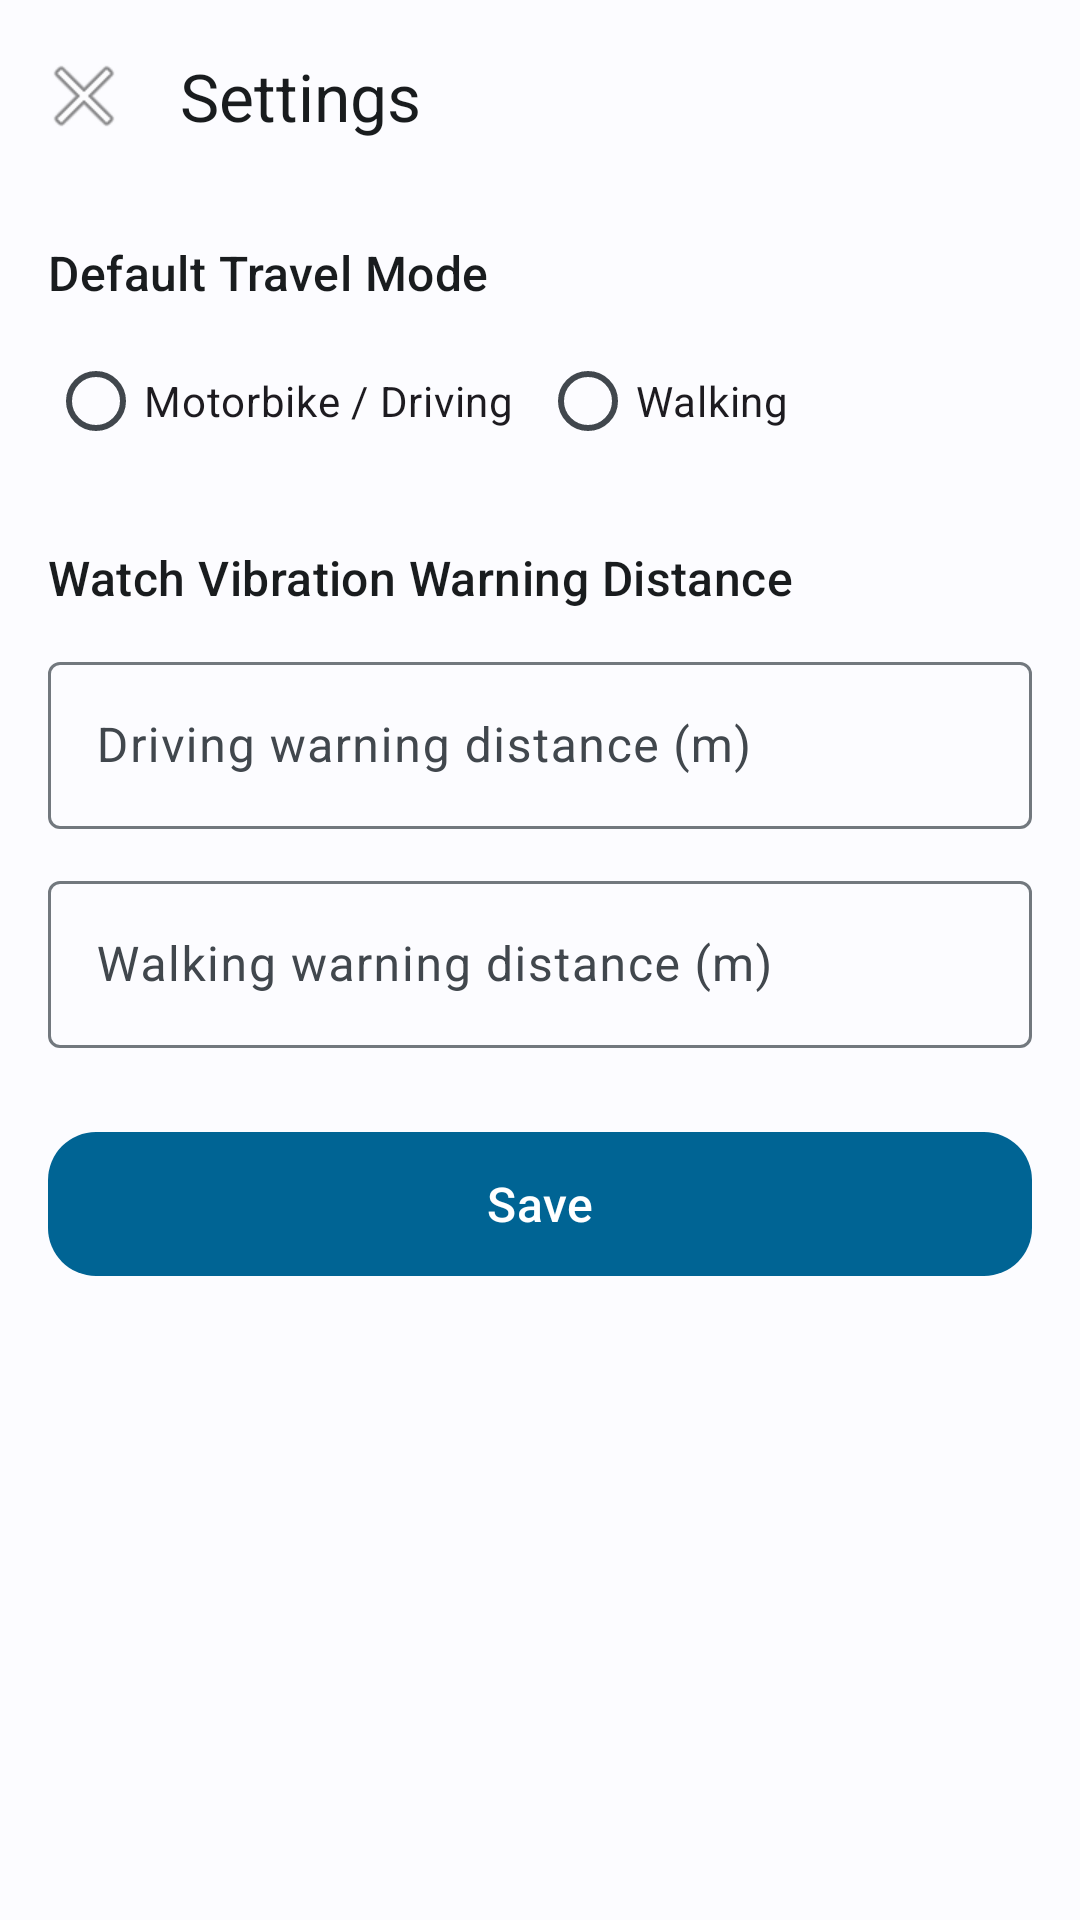

Reconstruct the res/layout file that produces this screen, plus the resources it refers to.
<!-- AndroidManifest.xml: application theme Theme.WatchNavigator -->
<!-- res/layout/activity_settings.xml -->
<?xml version="1.0" encoding="utf-8"?>
<androidx.coordinatorlayout.widget.CoordinatorLayout xmlns:android="http://schemas.android.com/apk/res/android"
    xmlns:app="http://schemas.android.com/apk/res-auto"
    xmlns:tools="http://schemas.android.com/tools"
    android:layout_width="match_parent"
    android:layout_height="match_parent"
    android:background="?android:attr/colorBackground"
    tools:context=".ui.SettingsActivity">

    <com.google.android.material.appbar.AppBarLayout
        android:id="@+id/appBarLayout"
        android:layout_width="match_parent"
        android:layout_height="wrap_content"
        android:fitsSystemWindows="true">

        <com.google.android.material.appbar.MaterialToolbar
            android:id="@+id/toolbar"
            android:layout_width="match_parent"
            android:layout_height="?attr/actionBarSize"
            app:navigationIcon="@android:drawable/ic_menu_close_clear_cancel"
            app:title="@string/title_settings"
            app:titleTextColor="?attr/colorOnSurface" />

    </com.google.android.material.appbar.AppBarLayout>

    <androidx.core.widget.NestedScrollView
        android:layout_width="match_parent"
        android:layout_height="match_parent"
        android:fillViewport="true"
        app:layout_behavior="@string/appbar_scrolling_view_behavior">

        <LinearLayout
            android:layout_width="match_parent"
            android:layout_height="wrap_content"
            android:orientation="vertical"
            android:padding="16dp">

            
            <TextView
                android:layout_width="wrap_content"
                android:layout_height="wrap_content"
                android:text="@string/label_default_travel_mode"
                android:textAppearance="?attr/textAppearanceTitleMedium"
                android:textColor="?attr/colorOnBackground" />

            <RadioGroup
                android:id="@+id/rgDefaultTravelMode"
                android:layout_width="match_parent"
                android:layout_height="wrap_content"
                android:layout_marginTop="8dp"
                android:orientation="horizontal">

                <com.google.android.material.radiobutton.MaterialRadioButton
                    android:id="@+id/rbDriving"
                    android:layout_width="0dp"
                    android:layout_height="wrap_content"
                    android:layout_weight="1"
                    android:text="@string/mode_driving"
                    android:textAppearance="?attr/textAppearanceBodyMedium" />

                <com.google.android.material.radiobutton.MaterialRadioButton
                    android:id="@+id/rbWalking"
                    android:layout_width="0dp"
                    android:layout_height="wrap_content"
                    android:layout_weight="1"
                    android:text="@string/mode_walking"
                    android:textAppearance="?attr/textAppearanceBodyMedium" />
            </RadioGroup>

            
            <TextView
                android:layout_width="wrap_content"
                android:layout_height="wrap_content"
                android:layout_marginTop="24dp"
                android:text="@string/label_vibration_thresholds"
                android:textAppearance="?attr/textAppearanceTitleMedium"
                android:textColor="?attr/colorOnBackground" />

            <com.google.android.material.textfield.TextInputLayout
                android:id="@+id/tilDrivingThreshold"
                style="@style/Widget.Material3.TextInputLayout.OutlinedBox"
                android:layout_width="match_parent"
                android:layout_height="wrap_content"
                android:layout_marginTop="12dp"
                android:hint="@string/hint_driving_threshold">

                <com.google.android.material.textfield.TextInputEditText
                    android:id="@+id/etDrivingThreshold"
                    android:layout_width="match_parent"
                    android:layout_height="wrap_content"
                    android:inputType="number" />
            </com.google.android.material.textfield.TextInputLayout>

            <com.google.android.material.textfield.TextInputLayout
                android:id="@+id/tilWalkingThreshold"
                style="@style/Widget.Material3.TextInputLayout.OutlinedBox"
                android:layout_width="match_parent"
                android:layout_height="wrap_content"
                android:layout_marginTop="12dp"
                android:hint="@string/hint_walking_threshold">

                <com.google.android.material.textfield.TextInputEditText
                    android:id="@+id/etWalkingThreshold"
                    android:layout_width="match_parent"
                    android:layout_height="wrap_content"
                    android:inputType="number" />
            </com.google.android.material.textfield.TextInputLayout>

            <com.google.android.material.button.MaterialButton
                android:id="@+id/btnSaveSettings"
                style="@style/Widget.Material3.Button"
                android:layout_width="match_parent"
                android:layout_height="56dp"
                android:layout_marginTop="24dp"
                android:text="@string/btn_save_settings"
                android:textAppearance="?attr/textAppearanceTitleMedium"
                app:cornerRadius="16dp" />

        </LinearLayout>
    </androidx.core.widget.NestedScrollView>

</androidx.coordinatorlayout.widget.CoordinatorLayout>
<!-- resources referenced by this layout -->
<resources>
  <string name="btn_save_settings">Save</string>
  <string name="hint_driving_threshold">Driving warning distance (m)</string>
  <string name="hint_walking_threshold">Walking warning distance (m)</string>
  <string name="label_default_travel_mode">Default Travel Mode</string>
  <string name="label_vibration_thresholds">Watch Vibration Warning Distance</string>
  <string name="mode_driving">Motorbike / Driving</string>
  <string name="mode_walking">Walking</string>
  <string name="title_settings">Settings</string>
  <color name="md_theme_light_primary">#006494</color>
  <color name="md_theme_light_onPrimary">#FFFFFF</color>
  <color name="md_theme_light_primaryContainer">#CBE6FF</color>
  <color name="md_theme_light_onPrimaryContainer">#001E30</color>
  <color name="md_theme_light_secondary">#50606E</color>
  <color name="md_theme_light_onSecondary">#FFFFFF</color>
  <color name="md_theme_light_secondaryContainer">#D3E5F5</color>
  <color name="md_theme_light_onSecondaryContainer">#0C1D29</color>
  <color name="md_theme_light_tertiary">#00A86B</color>
  <color name="md_theme_light_onTertiary">#FFFFFF</color>
  <color name="md_theme_light_tertiaryContainer">#A5F2C8</color>
  <color name="md_theme_light_onTertiaryContainer">#002111</color>
  <color name="md_theme_light_error">#BA1A1A</color>
  <color name="md_theme_light_onError">#FFFFFF</color>
  <color name="md_theme_light_errorContainer">#FFDAD6</color>
  <color name="md_theme_light_onErrorContainer">#410002</color>
  <color name="md_theme_light_background">#FCFCFF</color>
  <color name="md_theme_light_onBackground">#191C1E</color>
  <color name="md_theme_light_surface">#FCFCFF</color>
  <color name="md_theme_light_onSurface">#191C1E</color>
  <color name="md_theme_light_surfaceVariant">#DEE3EA</color>
  <color name="md_theme_light_onSurfaceVariant">#41474D</color>
  <color name="md_theme_light_outline">#72787E</color>
  <color name="md_theme_light_outlineVariant">#C1C7CE</color>
</resources>
